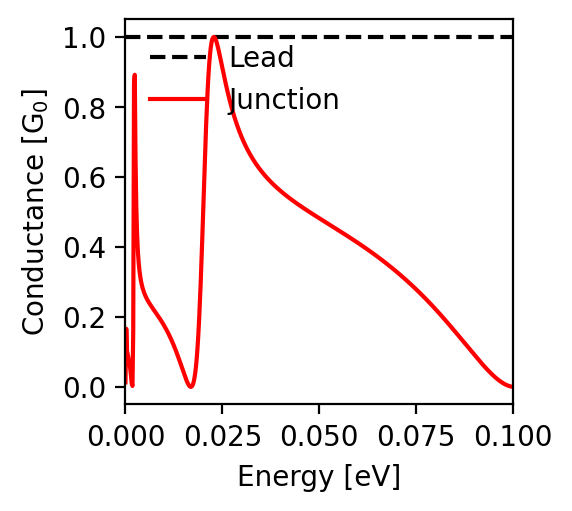

The file beside this chart, header and first rows:
energy; conductance
-0.1; 0.0
-0.0998; 0.001
-0.0996; 0.001
-0.0994; 0.001
-0.0992; 0.002
-0.099; 0.003
-0.0988; 0.003
-0.0986; 0.004
-0.0984; 0.005
-0.0982; 0.006
-0.098; 0.007
-0.0978; 0.008
-0.0976; 0.01
-0.0974; 0.011
-0.0972; 0.012
-0.097; 0.014
-0.0968; 0.015
-0.0966; 0.017
-0.0964; 0.019
-0.0962; 0.02
-0.096; 0.022
-0.0958; 0.024
-0.0956; 0.026
-0.0954; 0.028
-0.0952; 0.03
-0.095; 0.032
-0.0948; 0.034
-0.0946; 0.036
-0.0944; 0.038
-0.0942; 0.04
-0.094; 0.042
-0.0938; 0.045
-0.0936; 0.047
-0.0934; 0.049
-0.0932; 0.052
-0.093; 0.054
-0.0928; 0.056
-0.0926; 0.059
-0.0924; 0.061
-0.0922; 0.064
-0.092; 0.066
-0.0918; 0.069
-0.0916; 0.071
-0.0914; 0.074
-0.0912; 0.076
-0.091; 0.079
-0.0908; 0.082
-0.0906; 0.084
-0.0904; 0.087
-0.0902; 0.089
-0.09; 0.092
-0.0898; 0.095
-0.0896; 0.097
-0.0894; 0.1
-0.0892; 0.103
-0.089; 0.105
-0.0888; 0.108
-0.0886; 0.111
-0.0884; 0.113
-0.0882; 0.116
... 941 more rows
